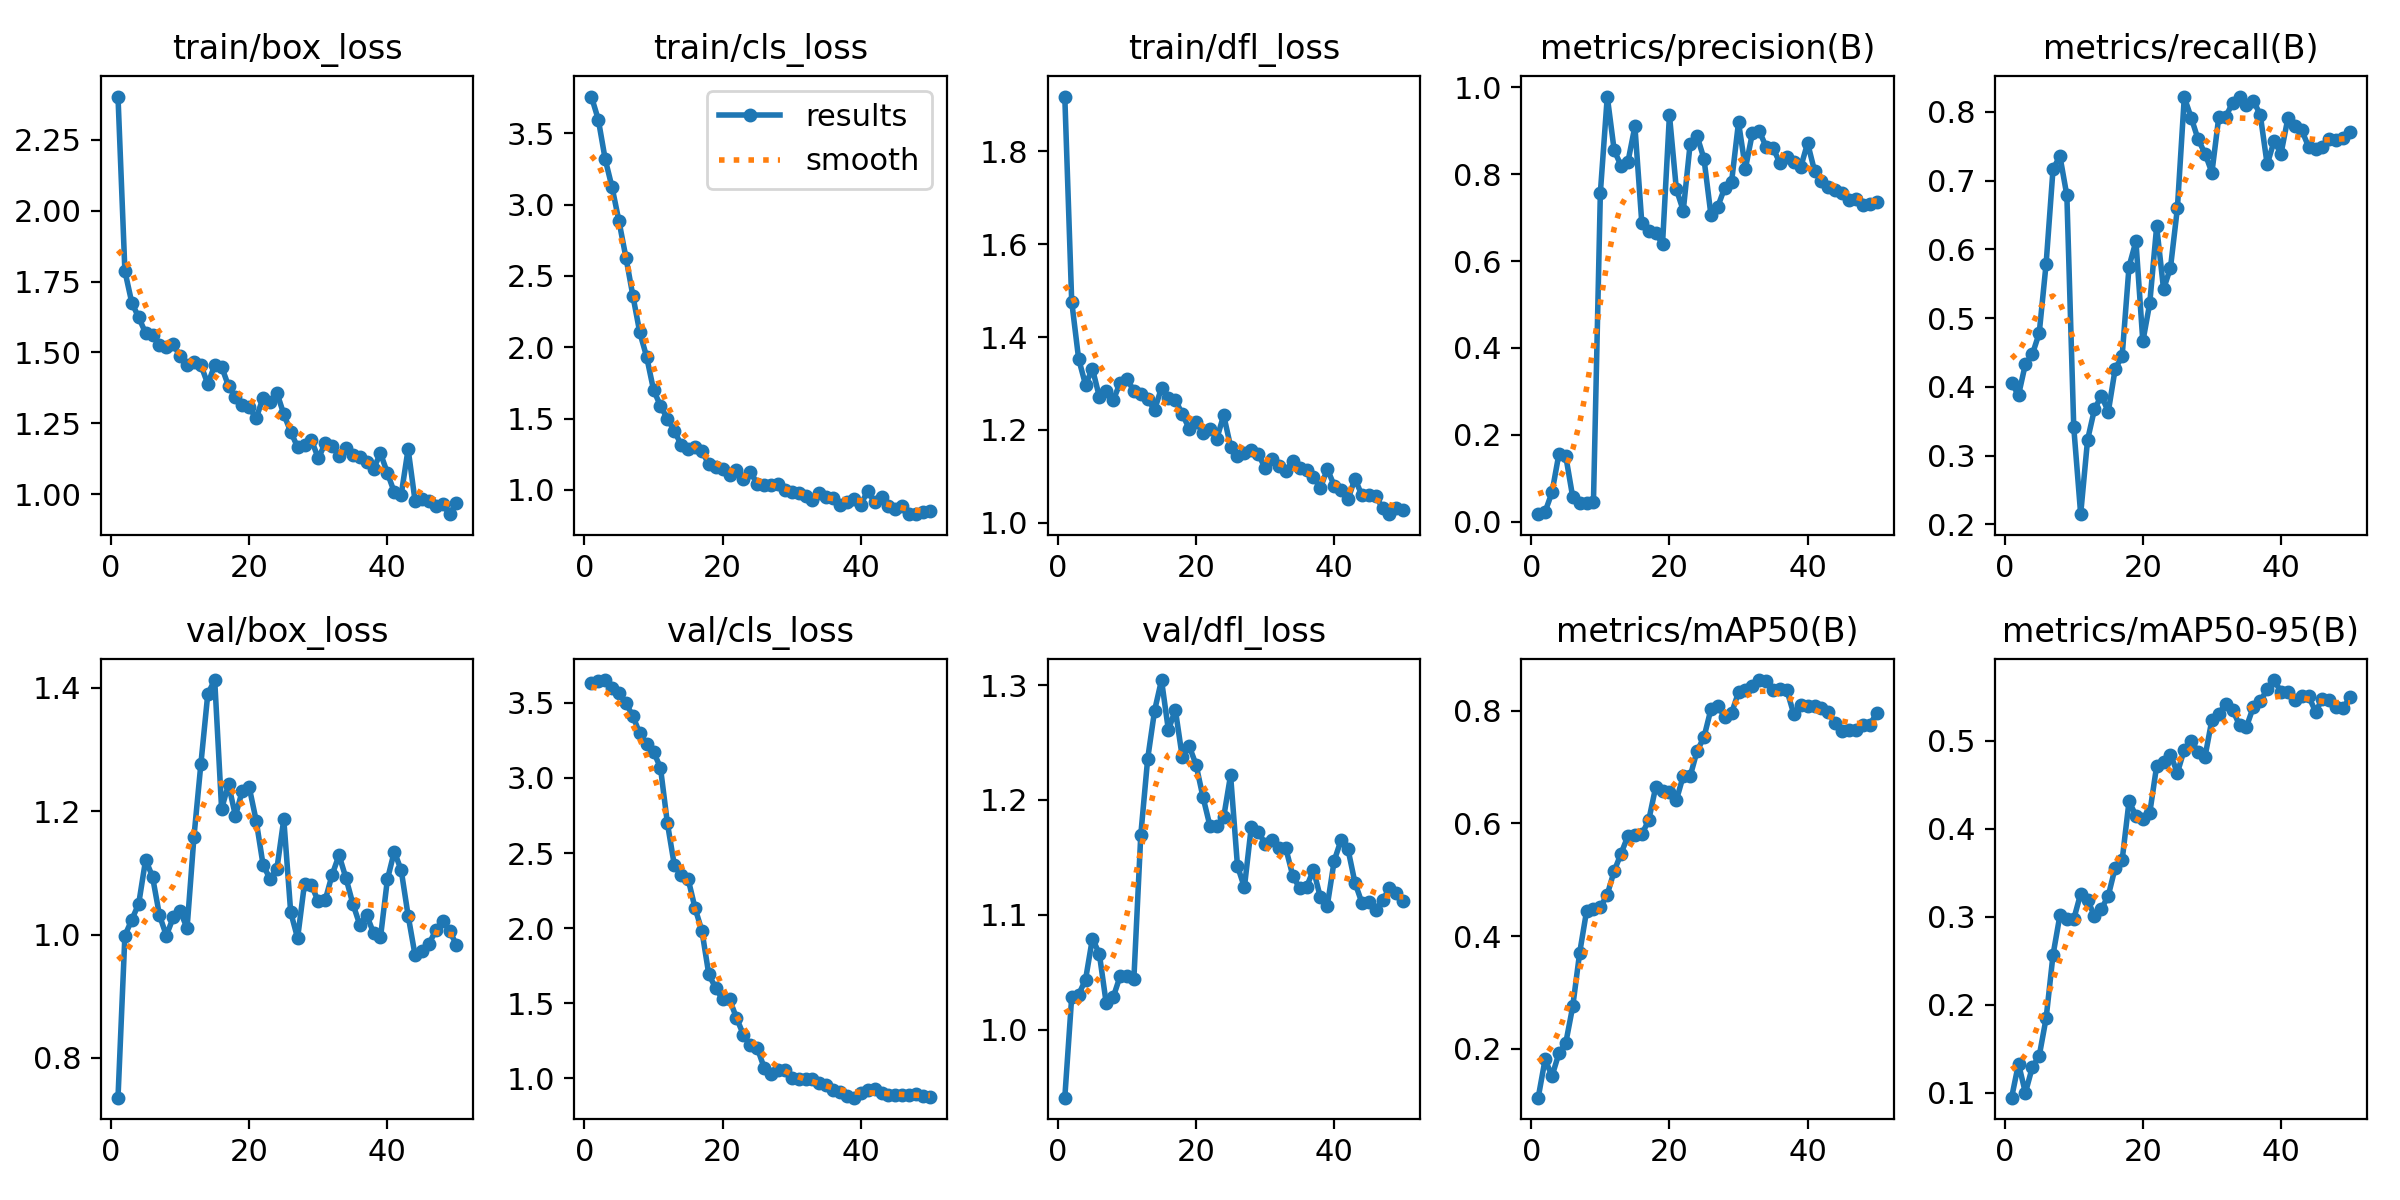

The file beside this chart, header and first rows:
epoch, time, train/box_loss, train/cls_loss, train/dfl_loss, metrics/precision(B), metrics/recall(B), metrics/mAP50(B), metrics/mAP50-95(B), val/box_loss, val/cls_loss, val/dfl_loss, lr/pg0, lr/pg1, lr/pg2
1, 23.53, 2.403, 3.758, 1.918, 0.01714, 0.406, 0.1131, 0.09441, 0.7356, 3.629, 0.941, 5.555e-05, 5.555e-05, 5.555e-05
2, 46.27, 1.787, 3.597, 1.476, 0.02266, 0.388, 0.1811, 0.1329, 0.9985, 3.644, 1.029, 0.0001198, 0.0001198, 0.0001198
3, 68.67, 1.675, 3.318, 1.353, 0.06745, 0.4335, 0.1514, 0.09998, 1.024, 3.652, 1.031, 0.0001814, 0.0001814, 0.0001814
4, 90.27, 1.623, 3.121, 1.297, 0.1558, 0.4472, 0.1918, 0.129, 1.05, 3.599, 1.044, 0.0002404, 0.0002404, 0.0002404
5, 111.9, 1.569, 2.882, 1.332, 0.15, 0.4784, 0.2108, 0.1419, 1.121, 3.563, 1.079, 0.0002967, 0.0002967, 0.0002967
6, 134, 1.561, 2.63, 1.271, 0.05647, 0.5794, 0.275, 0.1847, 1.094, 3.498, 1.066, 0.0003504, 0.0003504, 0.0003504
7, 155.9, 1.527, 2.363, 1.284, 0.0438, 0.7172, 0.37, 0.2567, 1.032, 3.412, 1.023, 0.0004014, 0.0004014, 0.0004014
8, 176.9, 1.519, 2.105, 1.263, 0.04317, 0.7355, 0.4441, 0.3018, 0.9984, 3.298, 1.028, 0.0004498, 0.0004498, 0.0004498
9, 198.2, 1.529, 1.933, 1.301, 0.04592, 0.6786, 0.4486, 0.2972, 1.028, 3.226, 1.047, 0.0004956, 0.0004956, 0.0004956
10, 218.7, 1.486, 1.701, 1.311, 0.7575, 0.3411, 0.4511, 0.2973, 1.038, 3.174, 1.046, 0.0005387, 0.0005387, 0.0005387
11, 239.7, 1.456, 1.589, 1.283, 0.9789, 0.2149, 0.4737, 0.3262, 1.011, 3.068, 1.044, 0.0005792, 0.0005792, 0.0005792
12, 261.5, 1.468, 1.499, 1.277, 0.8551, 0.3231, 0.5155, 0.3192, 1.159, 2.7, 1.169, 0.000617, 0.000617, 0.000617
13, 283.7, 1.456, 1.414, 1.266, 0.8194, 0.3677, 0.5465, 0.3006, 1.277, 2.421, 1.236, 0.0006522, 0.0006522, 0.0006522
14, 305.4, 1.389, 1.316, 1.243, 0.8292, 0.3871, 0.5781, 0.3087, 1.39, 2.352, 1.278, 0.0006848, 0.0006848, 0.0006848
15, 327, 1.455, 1.289, 1.291, 0.9102, 0.364, 0.5788, 0.3239, 1.413, 2.328, 1.304, 0.0007147, 0.0007147, 0.0007147
16, 349.1, 1.45, 1.301, 1.268, 0.6876, 0.4265, 0.5808, 0.3558, 1.204, 2.134, 1.261, 0.000742, 0.000742, 0.000742
17, 369.6, 1.381, 1.27, 1.264, 0.6697, 0.4444, 0.6054, 0.364, 1.244, 1.982, 1.279, 0.000759, 0.000759, 0.000759
18, 391, 1.342, 1.18, 1.235, 0.6642, 0.575, 0.6639, 0.431, 1.193, 1.691, 1.238, 0.000737, 0.000737, 0.000737
19, 412.3, 1.316, 1.157, 1.203, 0.6398, 0.6119, 0.6577, 0.4148, 1.233, 1.601, 1.247, 0.000715, 0.000715, 0.000715
20, 433.8, 1.306, 1.148, 1.218, 0.9364, 0.4661, 0.6557, 0.4109, 1.239, 1.526, 1.231, 0.000693, 0.000693, 0.000693
21, 467.3, 1.267, 1.104, 1.194, 0.7656, 0.5217, 0.6411, 0.4178, 1.185, 1.525, 1.203, 0.000671, 0.000671, 0.000671
22, 489, 1.341, 1.137, 1.203, 0.7162, 0.6334, 0.6843, 0.4712, 1.113, 1.403, 1.178, 0.000649, 0.000649, 0.000649
23, 511, 1.324, 1.078, 1.181, 0.8703, 0.5423, 0.6837, 0.4763, 1.09, 1.29, 1.177, 0.000627, 0.000627, 0.000627
24, 533.2, 1.358, 1.128, 1.232, 0.8879, 0.5733, 0.7285, 0.4842, 1.106, 1.219, 1.185, 0.0006051, 0.0006051, 0.0006051
25, 554.5, 1.282, 1.044, 1.164, 0.8356, 0.6599, 0.753, 0.4634, 1.187, 1.203, 1.222, 0.0005831, 0.0005831, 0.0005831
26, 576.4, 1.22, 1.032, 1.145, 0.7071, 0.8214, 0.8024, 0.4899, 1.036, 1.072, 1.142, 0.0005611, 0.0005611, 0.0005611
27, 598, 1.166, 1.032, 1.151, 0.7253, 0.7916, 0.809, 0.4998, 0.9942, 1.027, 1.124, 0.0005391, 0.0005391, 0.0005391
28, 619.9, 1.172, 1.044, 1.158, 0.7688, 0.7601, 0.789, 0.4874, 1.083, 1.052, 1.177, 0.0005171, 0.0005171, 0.0005171
29, 641.5, 1.191, 0.9984, 1.149, 0.7831, 0.7395, 0.7962, 0.4818, 1.08, 1.056, 1.172, 0.0004951, 0.0004951, 0.0004951
30, 663, 1.127, 0.9868, 1.117, 0.9196, 0.7119, 0.8328, 0.5237, 1.054, 1, 1.162, 0.0004731, 0.0004731, 0.0004731
31, 685.3, 1.179, 0.9784, 1.137, 0.813, 0.7932, 0.8375, 0.5305, 1.056, 0.9928, 1.165, 0.0004511, 0.0004511, 0.0004511
32, 707.7, 1.169, 0.9549, 1.123, 0.894, 0.7931, 0.8442, 0.5421, 1.097, 0.9935, 1.158, 0.0004291, 0.0004291, 0.0004291
33, 741.3, 1.136, 0.9318, 1.111, 0.8998, 0.8134, 0.8544, 0.5347, 1.129, 0.9983, 1.158, 0.0004071, 0.0004071, 0.0004071
34, 775, 1.164, 0.9797, 1.133, 0.8628, 0.8224, 0.852, 0.5178, 1.092, 0.9681, 1.134, 0.0003851, 0.0003851, 0.0003851
35, 808.5, 1.138, 0.9486, 1.118, 0.8603, 0.8098, 0.8365, 0.5157, 1.05, 0.9564, 1.123, 0.0003631, 0.0003631, 0.0003631
36, 842.4, 1.131, 0.9454, 1.113, 0.8255, 0.8164, 0.838, 0.5384, 1.016, 0.9216, 1.124, 0.0003411, 0.0003411, 0.0003411
37, 875.8, 1.115, 0.8921, 1.099, 0.8399, 0.7958, 0.8364, 0.5448, 1.032, 0.9095, 1.139, 0.0003191, 0.0003191, 0.0003191
38, 909, 1.09, 0.9146, 1.074, 0.8286, 0.7236, 0.7941, 0.5583, 1.003, 0.8812, 1.115, 0.0002971, 0.0002971, 0.0002971
39, 941.4, 1.144, 0.9333, 1.116, 0.816, 0.7577, 0.8095, 0.5688, 0.9957, 0.8708, 1.108, 0.0002751, 0.0002751, 0.0002751
40, 975.3, 1.075, 0.8959, 1.08, 0.8718, 0.7393, 0.8091, 0.5554, 1.089, 0.9005, 1.147, 0.0002531, 0.0002531, 0.0002531
41, 1007, 1.007, 0.9928, 1.07, 0.8079, 0.791, 0.8083, 0.5552, 1.135, 0.924, 1.165, 0.0002311, 0.0002311, 0.0002311
42, 1038, 0.9986, 0.913, 1.051, 0.7834, 0.7791, 0.8052, 0.5464, 1.104, 0.9281, 1.157, 0.0002091, 0.0002091, 0.0002091
43, 1069, 1.159, 0.9485, 1.095, 0.7696, 0.7735, 0.7977, 0.5513, 1.031, 0.9018, 1.128, 0.0001871, 0.0001871, 0.0001871
44, 1100, 0.977, 0.8863, 1.06, 0.7641, 0.7491, 0.7774, 0.5504, 0.9669, 0.8878, 1.111, 0.0001651, 0.0001651, 0.0001651
45, 1133, 0.9832, 0.8648, 1.061, 0.7579, 0.7467, 0.7639, 0.5331, 0.9727, 0.8891, 1.112, 0.0001431, 0.0001431, 0.0001431
46, 1166, 0.9758, 0.8875, 1.057, 0.7412, 0.749, 0.7658, 0.5473, 0.9845, 0.8873, 1.104, 0.0001211, 0.0001211, 0.0001211
47, 1199, 0.9582, 0.8295, 1.033, 0.7428, 0.7601, 0.766, 0.5462, 1.007, 0.8914, 1.113, 9.91012e-05, 9.91012e-05, 9.91012e-05
48, 1231, 0.9644, 0.8333, 1.019, 0.7298, 0.7586, 0.7751, 0.5379, 1.023, 0.8924, 1.123, 7.71034e-05, 7.71034e-05, 7.71034e-05
49, 1264, 0.9295, 0.8439, 1.033, 0.731, 0.7622, 0.7754, 0.5373, 1.006, 0.8836, 1.119, 5.51056e-05, 5.51056e-05, 5.51056e-05
50, 1296, 0.9696, 0.8534, 1.028, 0.7355, 0.7705, 0.7951, 0.5491, 0.9837, 0.875, 1.112, 3.31078e-05, 3.31078e-05, 3.31078e-05
